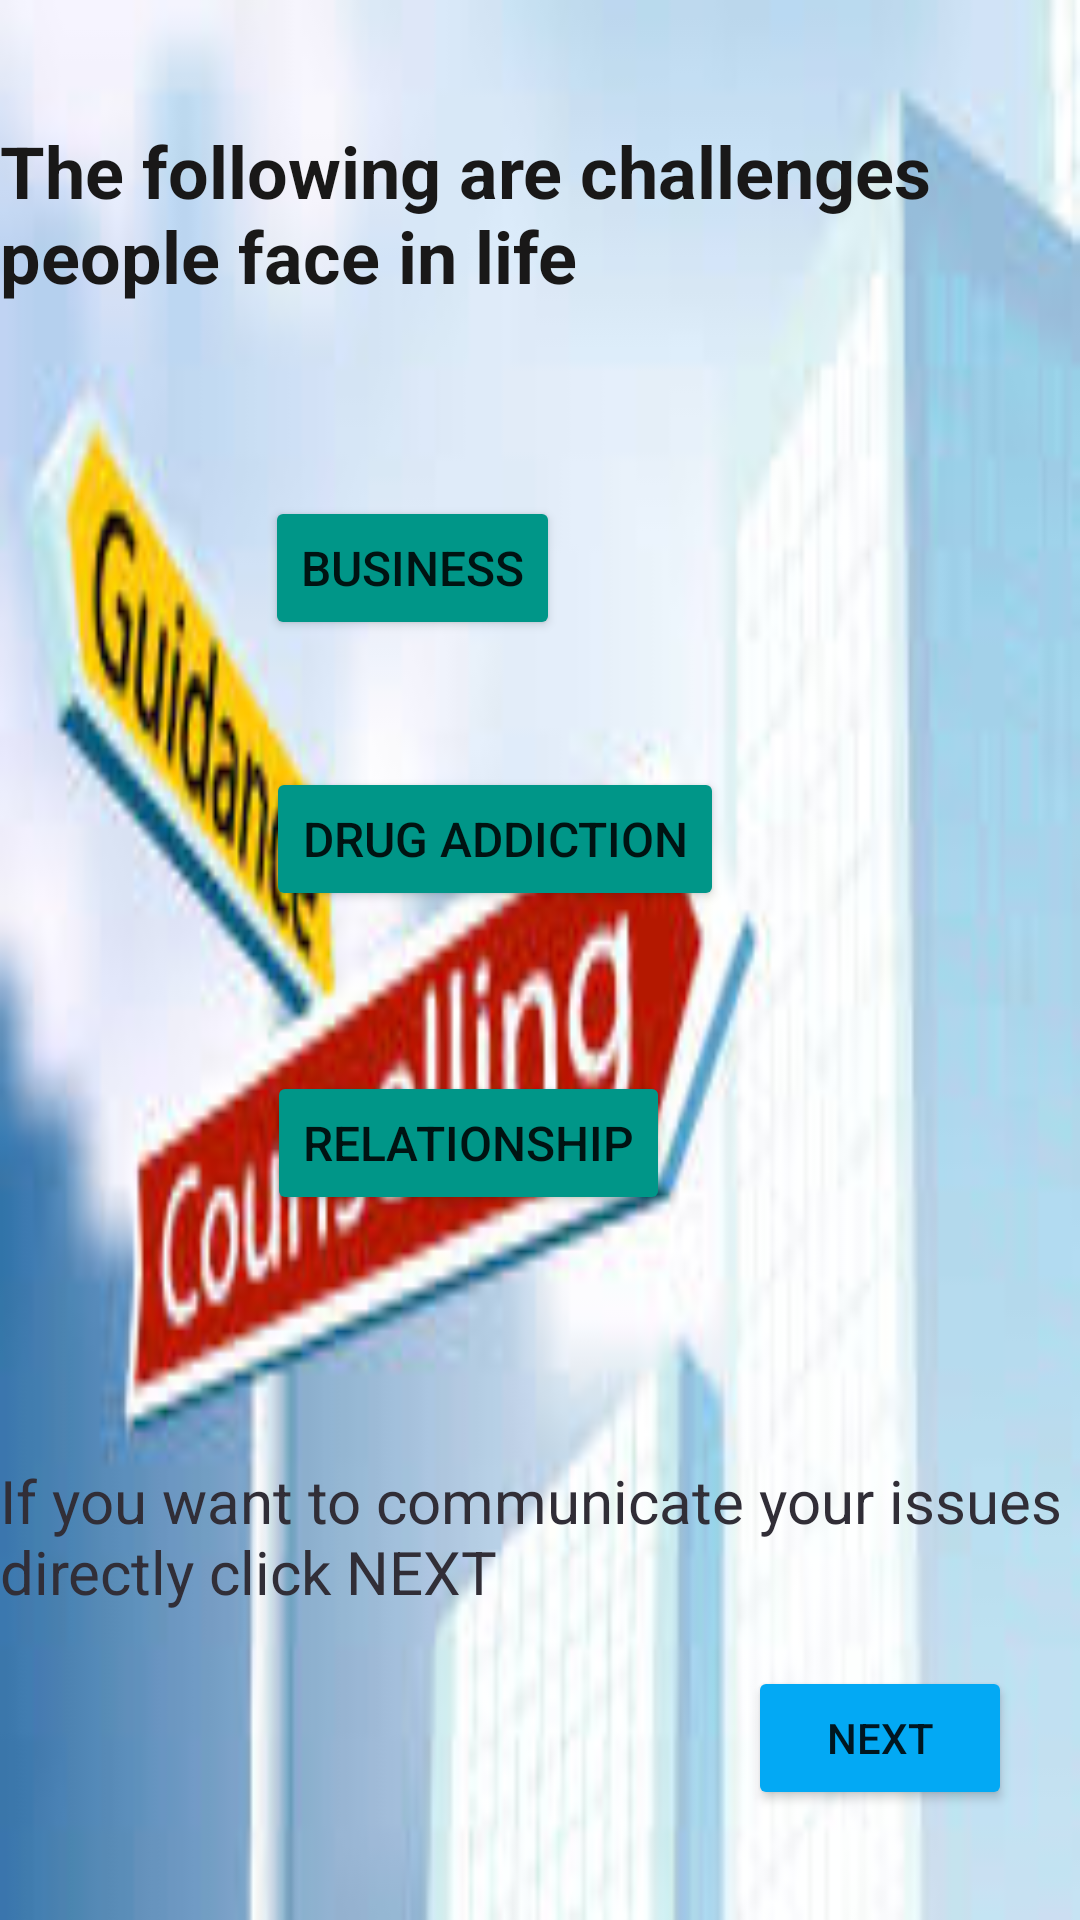

Reconstruct the res/layout file that produces this screen, plus the resources it refers to.
<!-- AndroidManifest.xml: application theme Theme.GuidanceCouncelling -->
<!-- res/layout/activity_main.xml -->
<?xml version="1.0" encoding="utf-8"?>
<androidx.constraintlayout.widget.ConstraintLayout xmlns:android="http://schemas.android.com/apk/res/android"
    xmlns:app="http://schemas.android.com/apk/res-auto"
    xmlns:tools="http://schemas.android.com/tools"
    android:layout_width="match_parent"
    android:layout_height="match_parent"
    android:background="@drawable/g1"
    tools:context=".MainActivity">


    <TextView
        android:id="@+id/txt_idea"
        android:layout_width="wrap_content"
        android:layout_height="wrap_content"
        android:layout_marginStart="117dp"
        android:layout_marginLeft="117dp"
        android:layout_marginEnd="118dp"
        android:layout_marginRight="118dp"
        android:textStyle="bold"
        android:text="The following are challenges people face in life"
        android:textColor="#191818"
        android:textSize="24sp"
        app:layout_constraintBottom_toBottomOf="parent"
        app:layout_constraintEnd_toEndOf="parent"
        app:layout_constraintStart_toStartOf="parent"
        app:layout_constraintTop_toTopOf="parent"
        app:layout_constraintVertical_bias="0.07" />


    <Button
        android:id="@+id/btn_bsn"
        android:layout_width="wrap_content"
        android:layout_height="wrap_content"
        android:backgroundTint="#009688"
        android:text="Business"
        android:textSize="16sp"
        app:layout_constraintBottom_toBottomOf="parent"
        app:layout_constraintEnd_toEndOf="parent"
        app:layout_constraintHorizontal_bias="0.337"
        app:layout_constraintStart_toStartOf="parent"
        app:layout_constraintTop_toTopOf="parent"
        app:layout_constraintVertical_bias="0.279" />

    <Button
        android:id="@+id/btn_drug"
        android:layout_width="wrap_content"
        android:layout_height="wrap_content"
        android:backgroundTint="#009688"
        android:text="Drug Addiction"
        android:textSize="16sp"
        app:layout_constraintBottom_toBottomOf="parent"
        app:layout_constraintEnd_toEndOf="parent"
        app:layout_constraintHorizontal_bias="0.428"
        app:layout_constraintStart_toStartOf="parent"
        app:layout_constraintTop_toTopOf="parent"
        app:layout_constraintVertical_bias="0.432" />

    <Button
        android:id="@+id/btn_rship"
        android:layout_width="wrap_content"
        android:layout_height="wrap_content"
        android:backgroundTint="#009688"
        android:text="Relationship"
        android:textSize="16sp"
        app:layout_constraintBottom_toBottomOf="parent"
        app:layout_constraintEnd_toEndOf="parent"
        app:layout_constraintHorizontal_bias="0.394"
        app:layout_constraintStart_toStartOf="parent"
        app:layout_constraintTop_toTopOf="parent"
        app:layout_constraintVertical_bias="0.603" />

    <TextView
        android:id="@+id/text_next"
        android:layout_width="wrap_content"
        android:layout_height="wrap_content"
        android:text="If you want to communicate your issues directly click NEXT"
        android:textColor="#312E37"
        android:textSize="20sp"
        app:layout_constraintBottom_toBottomOf="parent"
        app:layout_constraintEnd_toEndOf="parent"
        app:layout_constraintHorizontal_bias="1.0"
        app:layout_constraintStart_toStartOf="parent"
        app:layout_constraintTop_toTopOf="parent"
        app:layout_constraintVertical_bias="0.826" />

    <Button
        android:id="@+id/btn_next"
        android:layout_width="wrap_content"
        android:layout_height="wrap_content"
        android:text="NEXT"
        android:backgroundTint="#03A9F4"
        app:layout_constraintBottom_toBottomOf="parent"
        app:layout_constraintEnd_toEndOf="parent"
        app:layout_constraintHorizontal_bias="0.917"
        app:layout_constraintStart_toStartOf="parent"
        app:layout_constraintTop_toTopOf="parent"
        app:layout_constraintVertical_bias="0.938" />


</androidx.constraintlayout.widget.ConstraintLayout>
<!-- resources referenced by this layout -->
<resources>
  <!-- drawable g1: jpeg bitmap (drawable-v24, 8319 bytes) -->
  <style name="Theme.GuidanceCouncelling" parent="Theme.MaterialComponents.DayNight.DarkActionBar">
          
          <item name="colorPrimary">@color/purple_500</item>
          <item name="colorPrimaryVariant">@color/purple_700</item>
          <item name="colorOnPrimary">@color/white</item>
          
          <item name="colorSecondary">@color/teal_200</item>
          <item name="colorSecondaryVariant">@color/teal_700</item>
          <item name="colorOnSecondary">@color/black</item>
          
          <item name="android:statusBarColor" tools:targetApi="l">?attr/colorPrimaryVariant</item>
          
      </style>
  <!-- not gathered from this repository: default colours our renderer supplied (Android Studio template values) -->
  <color name="purple_500">#FF6200EE</color>
  <color name="purple_700">#FF3700B3</color>
  <color name="teal_200">#FF03DAC5</color>
  <color name="teal_700">#FF018786</color>
  <color name="black">#FF000000</color>
  <color name="white">#FFFFFFFF</color>
</resources>
